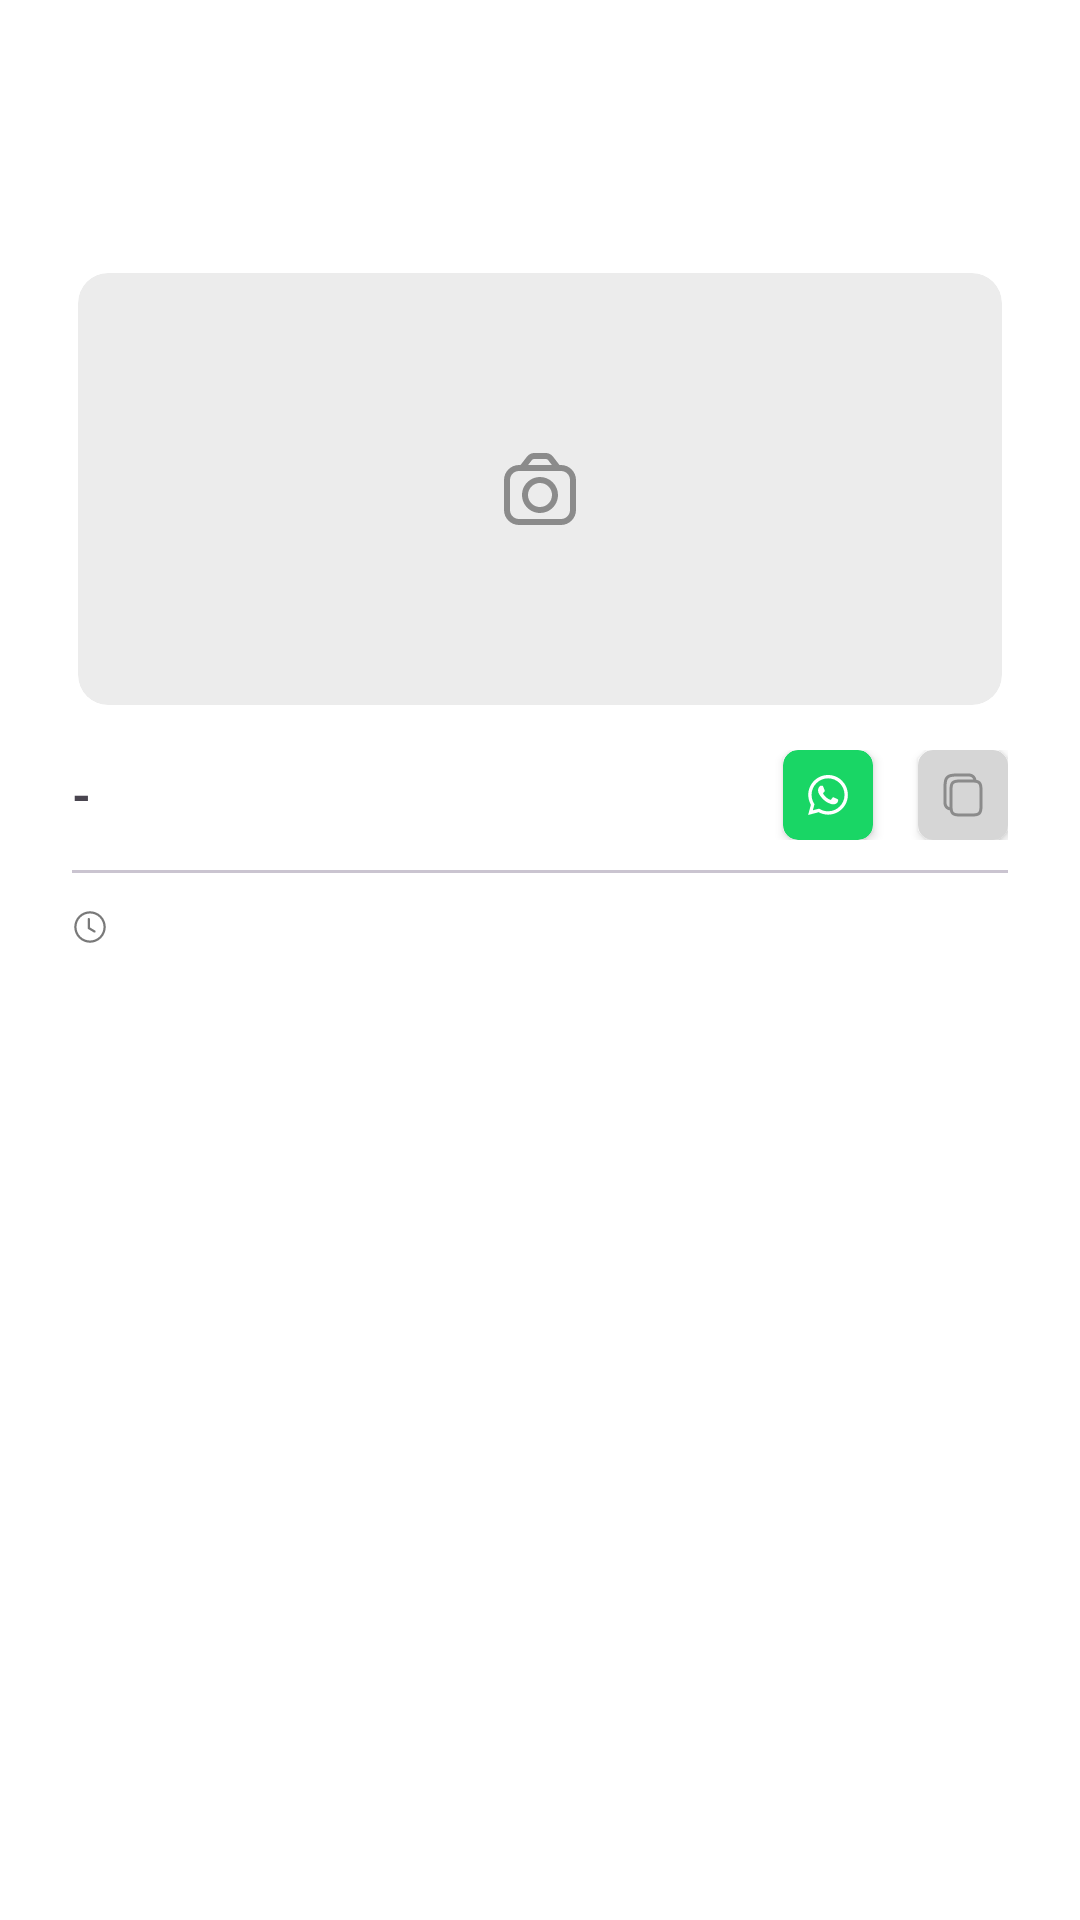

Reconstruct the res/layout file that produces this screen, plus the resources it refers to.
<!-- AndroidManifest.xml: application theme Theme.KirimPesanApp -->
<!-- res/layout/activity_detail_recognition.xml -->
<?xml version="1.0" encoding="utf-8"?>
<androidx.constraintlayout.widget.ConstraintLayout xmlns:android="http://schemas.android.com/apk/res/android"
    xmlns:app="http://schemas.android.com/apk/res-auto"
    xmlns:tools="http://schemas.android.com/tools"
    android:id="@+id/cl_detail_recognition"
    android:layout_width="match_parent"
    android:layout_height="match_parent"
    android:background="@color/white"
    tools:context=".view.home.DetailRecognitionActivity">

    <com.google.android.material.appbar.AppBarLayout
        android:id="@+id/toolbar"
        android:layout_width="match_parent"
        android:layout_height="wrap_content"
        android:background="@color/white"
        android:elevation="4dp"
        android:theme="@style/ThemeOverlay.AppCompat.ActionBar"
        app:layout_constraintTop_toTopOf="parent"
        app:popupTheme="@style/ThemeOverlay.AppCompat.Light">

        <com.google.android.material.appbar.MaterialToolbar
            android:id="@+id/mt_detail_history"
            android:layout_width="match_parent"
            android:layout_height="?attr/actionBarSize"
            android:background="@color/white"
            app:navigationIcon="@drawable/baseline_arrow_back_24" />

    </com.google.android.material.appbar.AppBarLayout>

    <androidx.cardview.widget.CardView
        android:id="@+id/imageView"
        android:layout_width="match_parent"
        android:layout_height="150dp"
        android:layout_margin="24dp"
        android:layout_marginStart="24dp"
        android:layout_marginEnd="24dp"
        android:scaleType="centerCrop"
        app:cardCornerRadius="10dp"
        app:cardElevation="0dp"
        android:backgroundTint="@color/grey_bg"
        app:cardPreventCornerOverlap="false"
        app:cardUseCompatPadding="true"
        app:layout_constraintEnd_toEndOf="parent"
        app:layout_constraintStart_toStartOf="parent"
        app:layout_constraintTop_toBottomOf="@+id/toolbar">

        <ImageView
            android:id="@+id/iv_detail_recognition"
            android:layout_width="match_parent"
            android:layout_height="match_parent"
            android:layout_gravity="center"
            android:scaleType="fitXY"
             />

        <ImageView
            android:id="@+id/iv_camera"
            android:layout_width="24dp"
            android:layout_height="24dp"
            android:layout_gravity="center"
            android:scaleType="centerCrop"
            android:src="@drawable/fi_rr_camera"
            />

    </androidx.cardview.widget.CardView>

    <LinearLayout
        android:layout_width="match_parent"
        android:layout_height="match_parent"
        android:layout_marginTop="250dp"
        android:orientation="vertical"
        app:layout_constraintEnd_toEndOf="parent"
        app:layout_constraintStart_toStartOf="parent"
        app:layout_constraintTop_toTopOf="parent">

        <LinearLayout
            android:layout_width="match_parent"
            android:layout_height="wrap_content"
            android:layout_marginStart="24dp"
            android:layout_marginEnd="24dp"
            android:orientation="horizontal">

            <TextView
                android:id="@+id/tv_title"
                android:layout_width="0dp"
                android:layout_height="wrap_content"
                android:layout_gravity="center"
                android:layout_marginEnd="24dp"
                android:layout_weight="1"
                android:text="-"
                android:textSize="16sp"
                android:textStyle="bold" />

            <androidx.cardview.widget.CardView
                android:id="@+id/cv_wa"
                android:layout_width="30dp"
                android:layout_height="30dp"
                android:layout_marginEnd="15dp"
                android:backgroundTint="@color/green"
                app:cardCornerRadius="5dp">

                <ImageView
                    android:layout_width="16dp"
                    android:layout_height="16dp"
                    android:layout_gravity="center"
                    android:src="@drawable/ic_twotone_whatsapp" />

            </androidx.cardview.widget.CardView>

            <androidx.cardview.widget.CardView
                android:id="@+id/cv_copy"
                android:layout_width="30dp"
                android:layout_height="30dp"
                android:backgroundTint="@color/grey"
                app:cardCornerRadius="5dp">

                <ImageView
                    android:layout_width="16dp"
                    android:layout_height="16dp"
                    android:layout_gravity="center"
                    android:src="@drawable/solar_copy_outline__1_" />

            </androidx.cardview.widget.CardView>
        </LinearLayout>

        <com.google.android.material.divider.MaterialDivider
            android:id="@+id/divider"
            android:layout_width="wrap_content"
            android:layout_height="1dp"
            android:layout_marginStart="24dp"
            android:layout_marginTop="10dp"
            android:layout_marginEnd="24dp" />

        <LinearLayout
            android:layout_width="wrap_content"
            android:layout_height="wrap_content"
            android:layout_marginStart="24dp"
            android:layout_marginTop="10dp"
            android:layout_marginEnd="24dp"
            android:orientation="horizontal">

            <ImageView
                android:id="@+id/iv_clock"
                android:layout_width="12dp"
                android:layout_height="12dp"
                android:layout_gravity="center"
                android:src="@drawable/formkit_time" />

            <TextView
                android:id="@+id/tv_date"
                android:layout_width="wrap_content"
                android:layout_height="wrap_content"
                android:layout_gravity="center"
                android:layout_marginStart="5dp"
                android:text=""
                android:textColor="@color/grey_hint"
                android:textSize="12sp" />

        </LinearLayout>

    </LinearLayout>

</androidx.constraintlayout.widget.ConstraintLayout>
<!-- resources referenced by this layout -->
<resources>
  <color name="green">#19D665</color>
  <color name="grey">#D6D6D6</color>
  <color name="grey_bg">#ECECEC</color>
  <color name="grey_hint">#797979</color>
  <color name="white">#FFFFFFFF</color>
  <!-- drawable fi_rr_camera: vector/xml drawable (drawable, 2238 chars, omitted) -->
  <!-- drawable formkit_time (drawable) -->
  <vector xmlns:android="http://schemas.android.com/apk/res/android"
      android:width="10dp"
      android:height="10dp"
      android:viewportWidth="10"
      android:viewportHeight="10">
    <group>
      <clip-path
          android:pathData="M0,0h10v10h-10z"/>
      <path
          android:pathData="M5,9.375C2.588,9.375 0.625,7.412 0.625,5C0.625,2.588 2.588,0.625 5,0.625C7.412,0.625 9.375,2.588 9.375,5C9.375,7.412 7.412,9.375 5,9.375ZM5,1.25C2.931,1.25 1.25,2.931 1.25,5C1.25,7.069 2.931,8.75 5,8.75C7.069,8.75 8.75,7.069 8.75,5C8.75,2.931 7.069,1.25 5,1.25Z"
          android:fillColor="#797979"/>
      <path
          android:pathData="M6.25,6.563C6.194,6.563 6.137,6.55 6.088,6.519L4.525,5.581C4.479,5.553 4.441,5.514 4.414,5.467C4.388,5.42 4.374,5.366 4.375,5.313V2.813C4.375,2.638 4.512,2.5 4.688,2.5C4.863,2.5 5,2.638 5,2.813V5.137L6.412,5.981C6.471,6.017 6.516,6.071 6.541,6.134C6.566,6.198 6.569,6.268 6.551,6.333C6.532,6.399 6.493,6.457 6.439,6.498C6.385,6.54 6.318,6.562 6.25,6.563Z"
          android:fillColor="#797979"/>
    </group>
  </vector>
  <!-- drawable ic_twotone_whatsapp (drawable) -->
  <vector xmlns:android="http://schemas.android.com/apk/res/android"
      android:width="18dp"
      android:height="18dp"
      android:viewportWidth="18"
      android:viewportHeight="18">
    <path
        android:pathData="M14.288,3.683C13.6,2.988 12.781,2.437 11.878,2.063C10.976,1.688 10.007,1.497 9.03,1.5C4.935,1.5 1.598,4.838 1.598,8.933C1.598,10.245 1.943,11.52 2.588,12.645L1.538,16.5L5.475,15.465C6.563,16.058 7.785,16.372 9.03,16.372C13.125,16.372 16.462,13.035 16.462,8.94C16.462,6.953 15.69,5.085 14.288,3.683ZM9.03,15.113C7.92,15.113 6.833,14.813 5.88,14.25L5.655,14.115L3.315,14.73L3.938,12.45L3.788,12.217C3.171,11.233 2.843,10.094 2.843,8.933C2.843,5.528 5.618,2.753 9.023,2.753C10.672,2.753 12.225,3.398 13.387,4.568C13.963,5.14 14.419,5.822 14.73,6.573C15.04,7.323 15.198,8.128 15.195,8.94C15.21,12.345 12.435,15.113 9.03,15.113ZM12.42,10.493C12.233,10.403 11.318,9.953 11.153,9.885C10.98,9.825 10.86,9.795 10.733,9.975C10.605,10.163 10.252,10.583 10.148,10.703C10.042,10.83 9.93,10.845 9.743,10.748C9.555,10.658 8.955,10.455 8.25,9.825C7.695,9.33 7.328,8.723 7.215,8.535C7.11,8.348 7.2,8.25 7.298,8.153C7.38,8.07 7.485,7.935 7.575,7.83C7.665,7.725 7.703,7.643 7.763,7.523C7.823,7.395 7.793,7.29 7.748,7.2C7.703,7.11 7.328,6.195 7.178,5.82C7.028,5.46 6.87,5.505 6.758,5.498H6.398C6.27,5.498 6.075,5.543 5.903,5.73C5.738,5.918 5.258,6.368 5.258,7.283C5.258,8.198 5.925,9.083 6.015,9.203C6.105,9.33 7.328,11.205 9.188,12.007C9.63,12.203 9.975,12.315 10.245,12.398C10.688,12.54 11.092,12.517 11.415,12.472C11.775,12.42 12.517,12.023 12.667,11.587C12.825,11.153 12.825,10.785 12.773,10.703C12.72,10.62 12.608,10.583 12.42,10.493Z"
        android:fillColor="#ffffff"/>
  </vector>
  <!-- drawable solar_copy_outline__1_: vector/xml drawable (drawable, 2227 chars, omitted) -->
  <style name="Theme.KirimPesanApp" parent="Base.Theme.KirimPesanApp" />
  <style name="Base.Theme.KirimPesanApp" parent="Theme.Material3.DayNight.NoActionBar">
          
          
      </style>
</resources>
